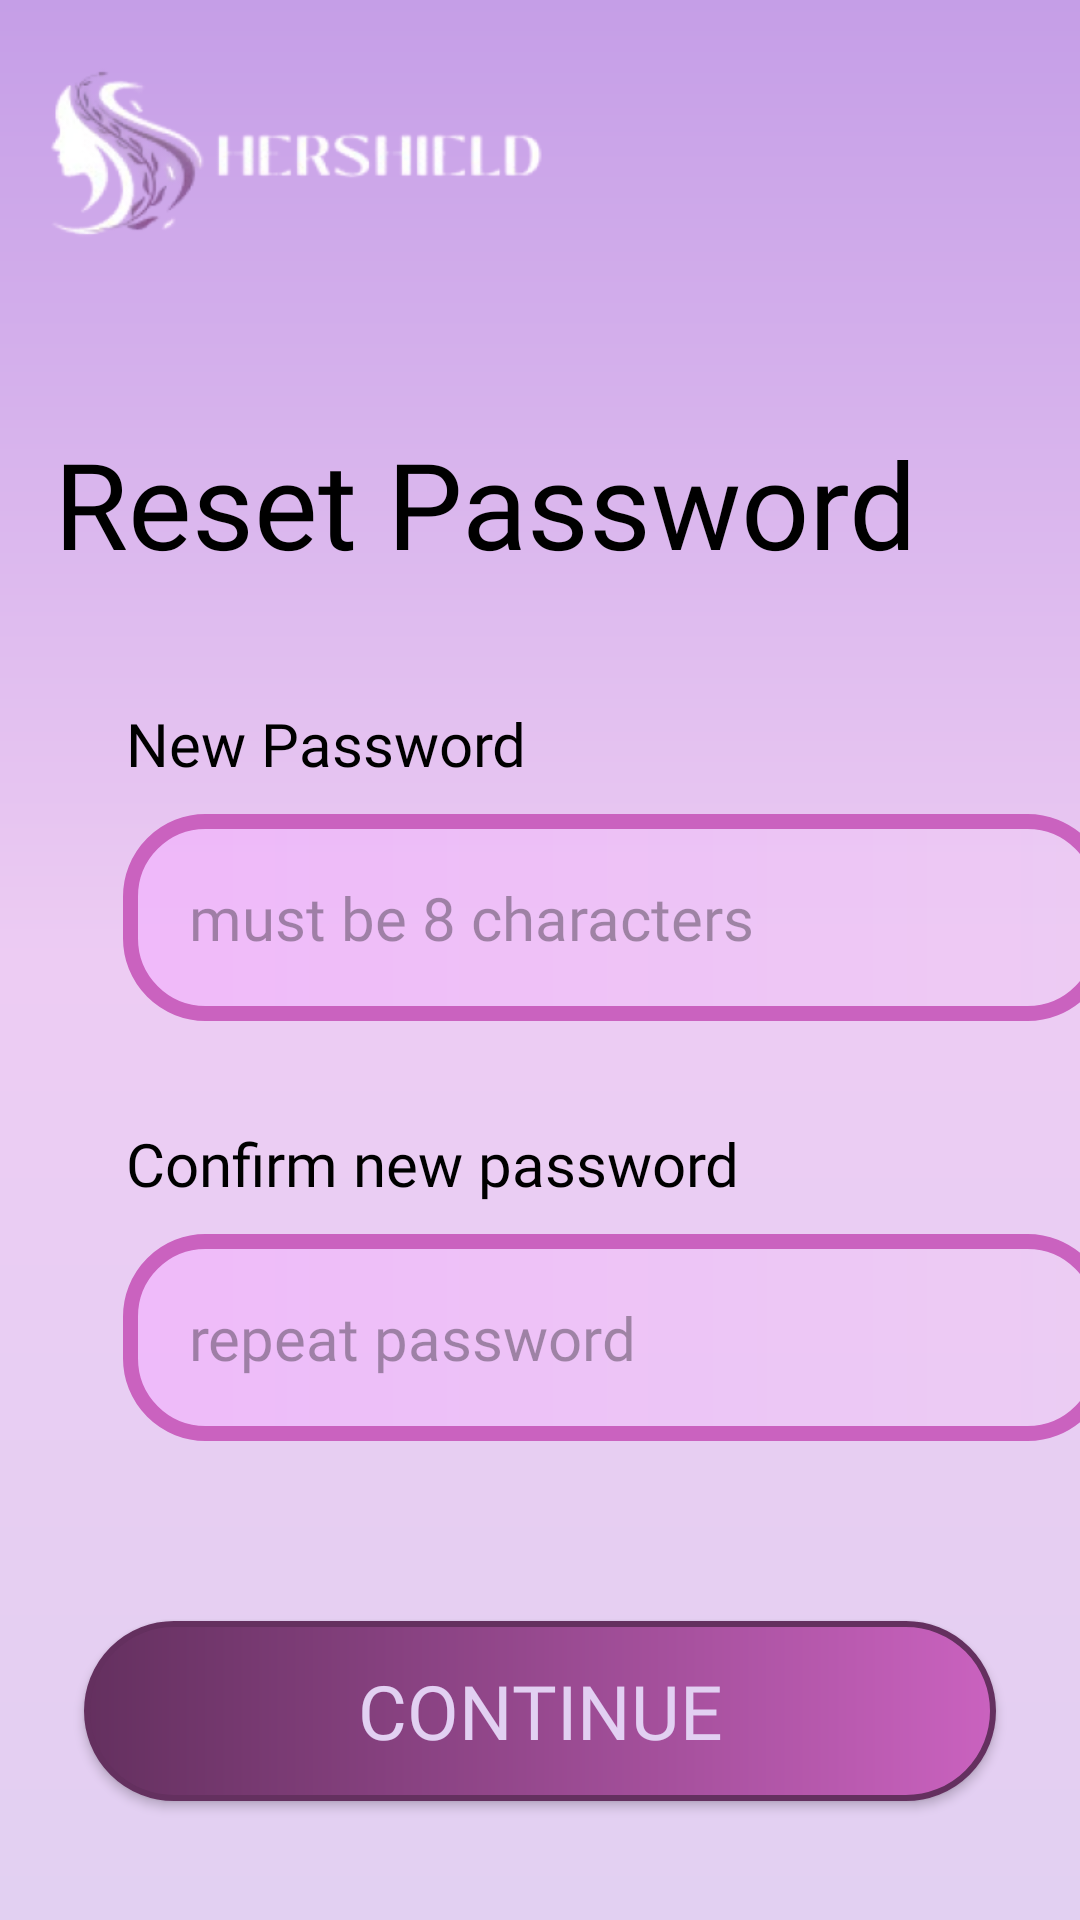

Produce the Android XML layout that renders to this screen, including the resource entries it uses.
<!-- AndroidManifest.xml: application theme Theme.HerShield -->
<!-- res/layout/activity_reset_password.xml -->
<?xml version="1.0" encoding="utf-8"?>
<androidx.constraintlayout.widget.ConstraintLayout
    xmlns:android="http://schemas.android.com/apk/res/android"
    xmlns:app="http://schemas.android.com/apk/res-auto"
    android:layout_width="match_parent"
    android:layout_height="match_parent"
    android:background="@drawable/bg_gradient">

    
    <ImageView
        android:id="@+id/imgLogo"
        android:layout_width="179dp"
        android:layout_height="101dp"
        android:src="@drawable/top_image"
        android:scaleType="fitCenter"
        app:layout_constraintTop_toTopOf="parent"
        app:layout_constraintStart_toStartOf="parent"
        android:layout_marginStart="10dp" />

    
    <ScrollView
        android:id="@+id/scrollResetForm"
        android:layout_width="0dp"
        android:layout_height="0dp"
        android:fillViewport="true"
        app:layout_constraintTop_toBottomOf="@id/imgLogo"
        app:layout_constraintBottom_toBottomOf="parent"
        app:layout_constraintStart_toStartOf="parent"
        app:layout_constraintEnd_toEndOf="parent">

        <LinearLayout
            android:layout_width="match_parent"
            android:layout_height="wrap_content"
            android:orientation="vertical"
            android:paddingBottom="24dp">

            
            <TextView
                android:id="@+id/tvResetTitle"
                android:layout_width="wrap_content"
                android:layout_height="wrap_content"
                android:text="Reset Password"
                android:textSize="40sp"
                android:textColor="@android:color/black"
                android:fontFamily="@font/kaushan_script"
                android:layout_marginTop="40dp"
                android:layout_marginStart="18dp" />

            
            <TextView
                android:id="@+id/tvResetNewPassword"
                android:layout_width="wrap_content"
                android:layout_height="wrap_content"
                android:text="New Password"
                android:textSize="20sp"
                android:textColor="@android:color/black"
                android:fontFamily="@font/kaushan_script"
                android:layout_marginTop="40dp"
                android:layout_marginStart="42dp" />

            
            <EditText
                android:id="@+id/etResetNewPassword"
                android:layout_width="329dp"
                android:layout_height="69dp"
                android:hint="must be 8 characters"
                android:inputType="textPassword"
                android:background="@drawable/bg_input"
                android:paddingStart="22dp"
                android:textSize="20sp"
                android:fontFamily="@font/kaushan_script"
                android:layout_marginTop="10dp"
                android:layout_marginStart="41dp" />

            
            <TextView
                android:id="@+id/tvResetConfirmPassword"
                android:layout_width="wrap_content"
                android:layout_height="wrap_content"
                android:text="Confirm new password"
                android:textSize="20sp"
                android:textColor="@android:color/black"
                android:fontFamily="@font/kaushan_script"
                android:layout_marginTop="34dp"
                android:layout_marginStart="42dp" />

            
            <EditText
                android:id="@+id/etResetConfirmPassword"
                android:layout_width="329dp"
                android:layout_height="69dp"
                android:hint="repeat password"
                android:inputType="textPassword"
                android:background="@drawable/bg_input"
                android:paddingStart="22dp"
                android:textSize="20sp"
                android:fontFamily="@font/kaushan_script"
                android:layout_marginTop="10dp"
                android:layout_marginStart="41dp" />

            
            <Button
                android:id="@+id/btnContinue"
                android:layout_width="304dp"
                android:layout_height="60dp"
                android:text="Continue"
                android:textSize="25sp"
                android:textColor="#E2D0F2"
                android:fontFamily="@font/kaushan_script"
                android:background="@drawable/bg_button"
                android:layout_gravity="center_horizontal"
                android:layout_marginTop="60dp" />

        </LinearLayout>
    </ScrollView>

</androidx.constraintlayout.widget.ConstraintLayout>
<!-- resources referenced by this layout -->
<resources>
  <!-- drawable bg_button (drawable) -->
  <shape xmlns:android="http://schemas.android.com/apk/res/android">
      <gradient
          android:startColor="#64305F"
          android:endColor="#CA62BF"
          android:angle="0"/>
      <corners android:radius="100dp"/>
      <stroke
          android:width="2dp"
          android:color="#64305F"/>
  </shape>
  <!-- drawable bg_gradient (drawable) -->
  <shape xmlns:android="http://schemas.android.com/apk/res/android">
      <gradient
          android:startColor="#C59EE7"
          android:centerColor="#EDCCF3"
          android:endColor="#E2D0F2"
          android:angle="270"/>
  </shape>
  <!-- drawable bg_input (drawable) -->
  <shape xmlns:android="http://schemas.android.com/apk/res/android">
      <gradient
          android:startColor="#A6F1B0FD"
          android:endColor="#A6EDCCF3"
          android:angle="0"/>
      <corners android:radius="25dp"/>
      <stroke
          android:width="5dp"
          android:color="#CA62BF"/>
  </shape>
  <!-- drawable top_image: png bitmap (drawable, 33666 bytes) -->
  <style name="Theme.HerShield" parent="Base.Theme.HerShield" />
  <style name="Base.Theme.HerShield" parent="Theme.Material3.DayNight.NoActionBar">
          
          
      </style>
</resources>
